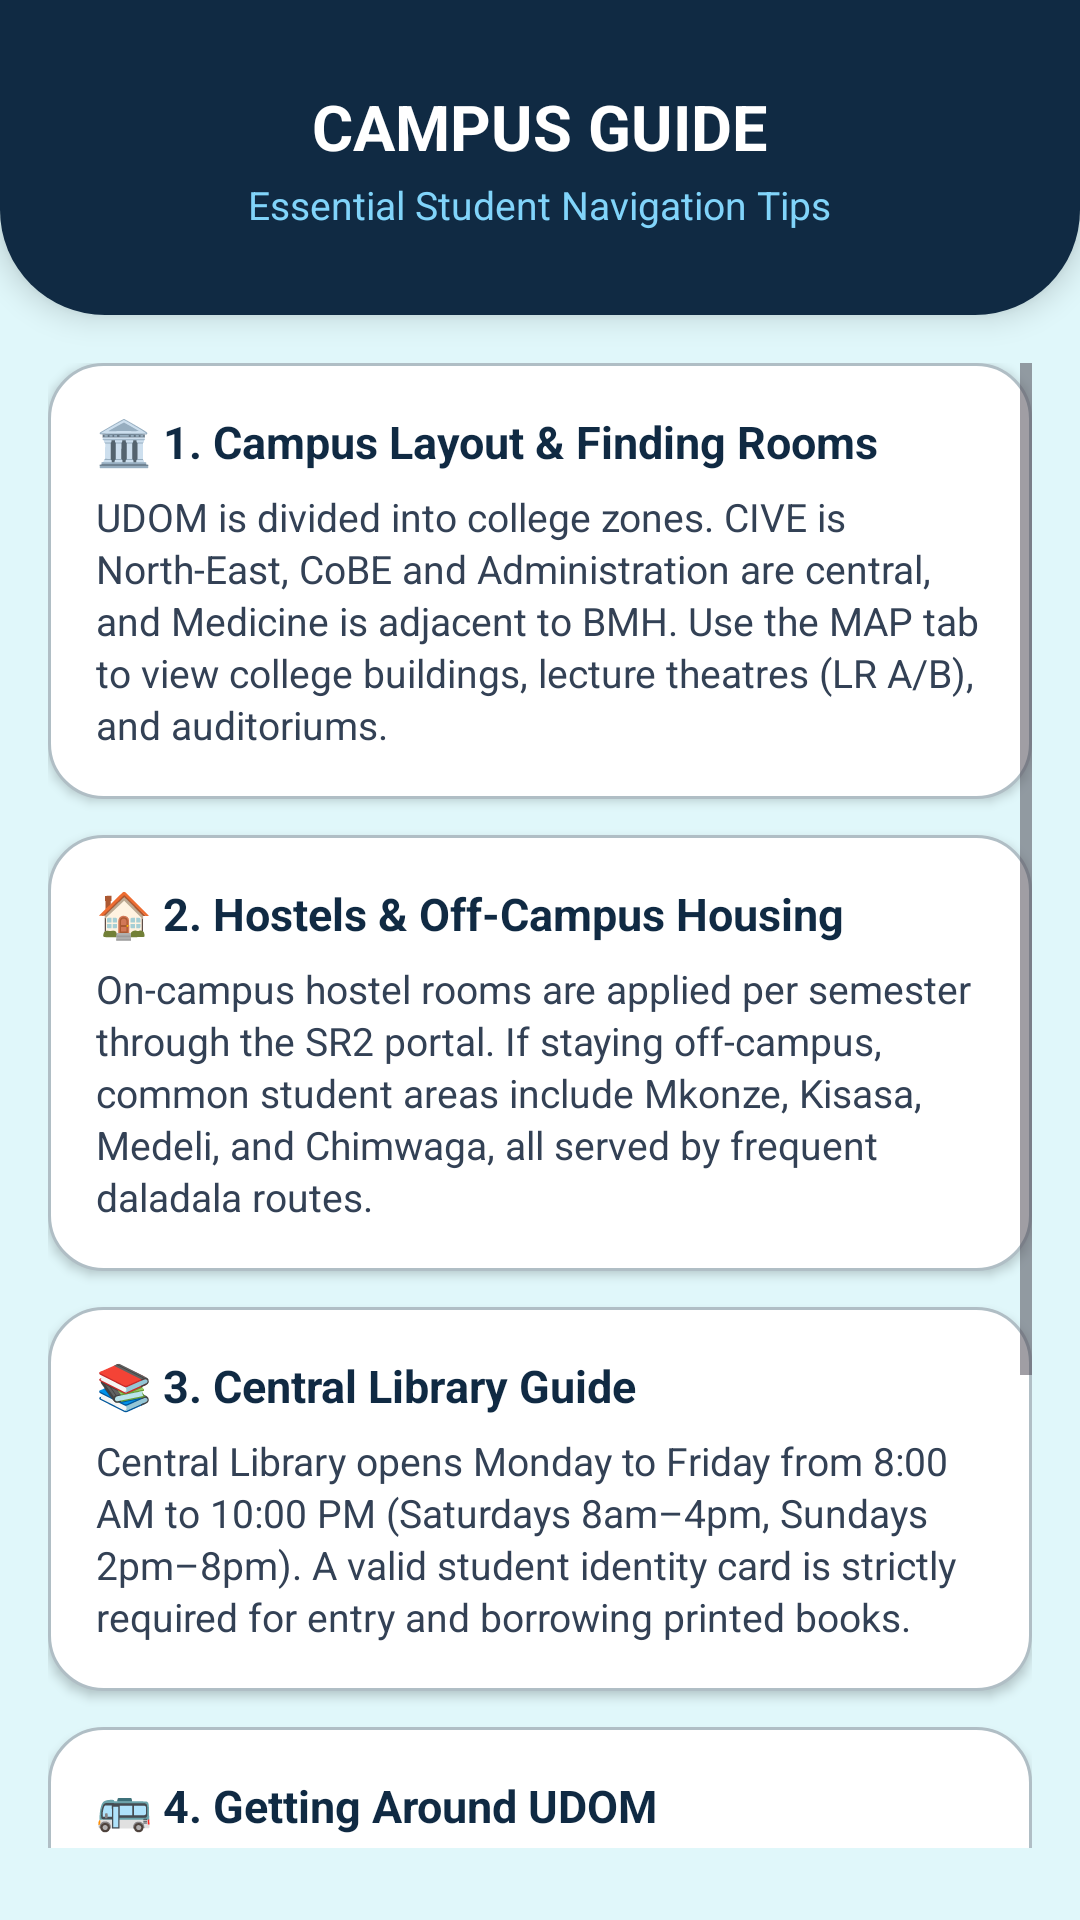

Layout XML and referenced resources for this Android screen:
<!-- AndroidManifest.xml: application theme Theme.UDOMGo -->
<!-- res/layout/fragment_guide.xml -->
<?xml version="1.0" encoding="utf-8"?>
<LinearLayout
    xmlns:android="http://schemas.android.com/apk/res/android"
    xmlns:app="http://schemas.android.com/apk/res-auto"
    android:layout_width="match_parent"
    android:layout_height="match_parent"
    android:orientation="vertical"
    android:background="#E0F7FA">

    
    <LinearLayout
        android:layout_width="match_parent"
        android:layout_height="105dp"
        android:orientation="vertical"
        android:gravity="center"
        android:background="@drawable/login_header"
        android:elevation="6dp">

        <TextView
            android:layout_width="wrap_content"
            android:layout_height="wrap_content"
            android:text="CAMPUS GUIDE"
            android:textColor="#FFFFFF"
            android:textSize="21sp"
            android:textStyle="bold" />

        <TextView
            android:layout_width="wrap_content"
            android:layout_height="wrap_content"
            android:layout_marginTop="3dp"
            android:text="Essential Student Navigation Tips"
            android:textColor="#81D4FA"
            android:textSize="13sp" />

    </LinearLayout>

    
    <ScrollView
        android:layout_width="match_parent"
        android:layout_height="0dp"
        android:layout_weight="1"
        android:paddingStart="16dp"
        android:paddingEnd="16dp"
        android:paddingTop="16dp"
        android:paddingBottom="24dp">

        <LinearLayout
            android:layout_width="match_parent"
            android:layout_height="wrap_content"
            android:orientation="vertical">

            
            <LinearLayout
                android:layout_width="match_parent"
                android:layout_height="wrap_content"
                android:orientation="vertical"
                android:background="@drawable/rounded_input"
                android:padding="16dp"
                android:layout_marginBottom="12dp"
                android:elevation="2dp">

                <TextView
                    android:layout_width="wrap_content"
                    android:layout_height="wrap_content"
                    android:text="🏛️ 1. Campus Layout &amp; Finding Rooms"
                    android:textColor="#102A43"
                    android:textSize="15sp"
                    android:textStyle="bold" />

                <TextView
                    android:layout_width="wrap_content"
                    android:layout_height="wrap_content"
                    android:layout_marginTop="6dp"
                    android:text="UDOM is divided into college zones. CIVE is North-East, CoBE and Administration are central, and Medicine is adjacent to BMH. Use the MAP tab to view college buildings, lecture theatres (LR A/B), and auditoriums."
                    android:textColor="#334155"
                    android:textSize="13sp"
                    android:lineSpacingExtra="2dp" />

            </LinearLayout>

            
            <LinearLayout
                android:layout_width="match_parent"
                android:layout_height="wrap_content"
                android:orientation="vertical"
                android:background="@drawable/rounded_input"
                android:padding="16dp"
                android:layout_marginBottom="12dp"
                android:elevation="2dp">

                <TextView
                    android:layout_width="wrap_content"
                    android:layout_height="wrap_content"
                    android:text="🏠 2. Hostels &amp; Off-Campus Housing"
                    android:textColor="#102A43"
                    android:textSize="15sp"
                    android:textStyle="bold" />

                <TextView
                    android:layout_width="wrap_content"
                    android:layout_height="wrap_content"
                    android:layout_marginTop="6dp"
                    android:text="On-campus hostel rooms are applied per semester through the SR2 portal. If staying off-campus, common student areas include Mkonze, Kisasa, Medeli, and Chimwaga, all served by frequent daladala routes."
                    android:textColor="#334155"
                    android:textSize="13sp"
                    android:lineSpacingExtra="2dp" />

            </LinearLayout>

            
            <LinearLayout
                android:layout_width="match_parent"
                android:layout_height="wrap_content"
                android:orientation="vertical"
                android:background="@drawable/rounded_input"
                android:padding="16dp"
                android:layout_marginBottom="12dp"
                android:elevation="2dp">

                <TextView
                    android:layout_width="wrap_content"
                    android:layout_height="wrap_content"
                    android:text="📚 3. Central Library Guide"
                    android:textColor="#102A43"
                    android:textSize="15sp"
                    android:textStyle="bold" />

                <TextView
                    android:layout_width="wrap_content"
                    android:layout_height="wrap_content"
                    android:layout_marginTop="6dp"
                    android:text="Central Library opens Monday to Friday from 8:00 AM to 10:00 PM (Saturdays 8am–4pm, Sundays 2pm–8pm). A valid student identity card is strictly required for entry and borrowing printed books."
                    android:textColor="#334155"
                    android:textSize="13sp"
                    android:lineSpacingExtra="2dp" />

            </LinearLayout>

            
            <LinearLayout
                android:layout_width="match_parent"
                android:layout_height="wrap_content"
                android:orientation="vertical"
                android:background="@drawable/rounded_input"
                android:padding="16dp"
                android:layout_marginBottom="12dp"
                android:elevation="2dp">

                <TextView
                    android:layout_width="wrap_content"
                    android:layout_height="wrap_content"
                    android:text="🚌 4. Getting Around UDOM"
                    android:textColor="#102A43"
                    android:textSize="15sp"
                    android:textStyle="bold" />

                <TextView
                    android:layout_width="wrap_content"
                    android:layout_height="wrap_content"
                    android:layout_marginTop="6dp"
                    android:text="• Campus shuttles operate between the main Roundabout and colleges.\n• City buses (Daladala) run between Posta / Machinga complex in town and UDOM.\n• Bajajis are readily available at college gates for quick campus commutes."
                    android:textColor="#334155"
                    android:textSize="13sp"
                    android:lineSpacingExtra="2dp" />

            </LinearLayout>

            
            <LinearLayout
                android:layout_width="match_parent"
                android:layout_height="wrap_content"
                android:orientation="vertical"
                android:background="@drawable/rounded_input"
                android:padding="16dp"
                android:layout_marginBottom="12dp"
                android:elevation="2dp">

                <TextView
                    android:layout_width="wrap_content"
                    android:layout_height="wrap_content"
                    android:text="🏥 5. Health &amp; Emergencies"
                    android:textColor="#102A43"
                    android:textSize="15sp"
                    android:textStyle="bold" />

                <TextView
                    android:layout_width="wrap_content"
                    android:layout_height="wrap_content"
                    android:layout_marginTop="6dp"
                    android:text="The UDOM Health Center provides outpatient consultations, pharmacy, and first aid for registered students. Specialized clinical services are provided at Benjamin Mkapa Hospital near the Medical campus."
                    android:textColor="#334155"
                    android:textSize="13sp"
                    android:lineSpacingExtra="2dp" />

            </LinearLayout>

        </LinearLayout>
    </ScrollView>

</LinearLayout>
<!-- resources referenced by this layout -->
<resources>
  <!-- drawable login_header (drawable) -->
  <?xml version="1.0" encoding="utf-8"?>
  <shape xmlns:android="http://schemas.android.com/apk/res/android"
      android:shape="rectangle">
  
      <solid android:color="#102A43" />
  
      <corners
          android:bottomLeftRadius="35dp"
          android:bottomRightRadius="35dp" />
  
  </shape>
  <!-- drawable rounded_input (drawable) -->
  <?xml version="1.0" encoding="utf-8"?>
  <shape xmlns:android="http://schemas.android.com/apk/res/android"
      android:shape="rectangle">
  
      <solid android:color="#FFFFFF" />
  
      <stroke
          android:width="1dp"
          android:color="#B0BEC5" />
  
      <corners android:radius="18dp" />
  
  </shape>
  <style name="Theme.UDOMGo" parent="Base.Theme.UDOMGo" />
  <style name="Base.Theme.UDOMGo" parent="Theme.Material3.DayNight.NoActionBar">
          
          <item name="android:windowBackground">@color/launcher_navy_bg</item>
          <item name="android:windowSplashScreenBackground" tools:targetApi="31">@color/launcher_navy_bg</item>
          <item name="android:windowSplashScreenAnimatedIcon" tools:targetApi="31">@drawable/splash_logo_scaled</item>
          <item name="android:windowSplashScreenIconBackgroundColor" tools:targetApi="31">@color/launcher_navy_bg</item>
          <item name="android:statusBarColor">@color/launcher_navy_bg</item>
          <item name="android:navigationBarColor">@color/launcher_navy_bg</item>
      </style>
  <color name="launcher_navy_bg">#102A43</color>
  <!-- drawable splash_logo_scaled (drawable) -->
  <?xml version="1.0" encoding="utf-8"?>
  <layer-list xmlns:android="http://schemas.android.com/apk/res/android">
      <item
          android:width="138dp"
          android:height="138dp"
          android:gravity="center">
          <bitmap
              android:src="@drawable/udomgo_logo"
              android:filter="true"
              android:gravity="fill" />
      </item>
  </layer-list>
  <!-- drawable udomgo_logo: png bitmap (drawable, 58684 bytes) -->
</resources>
